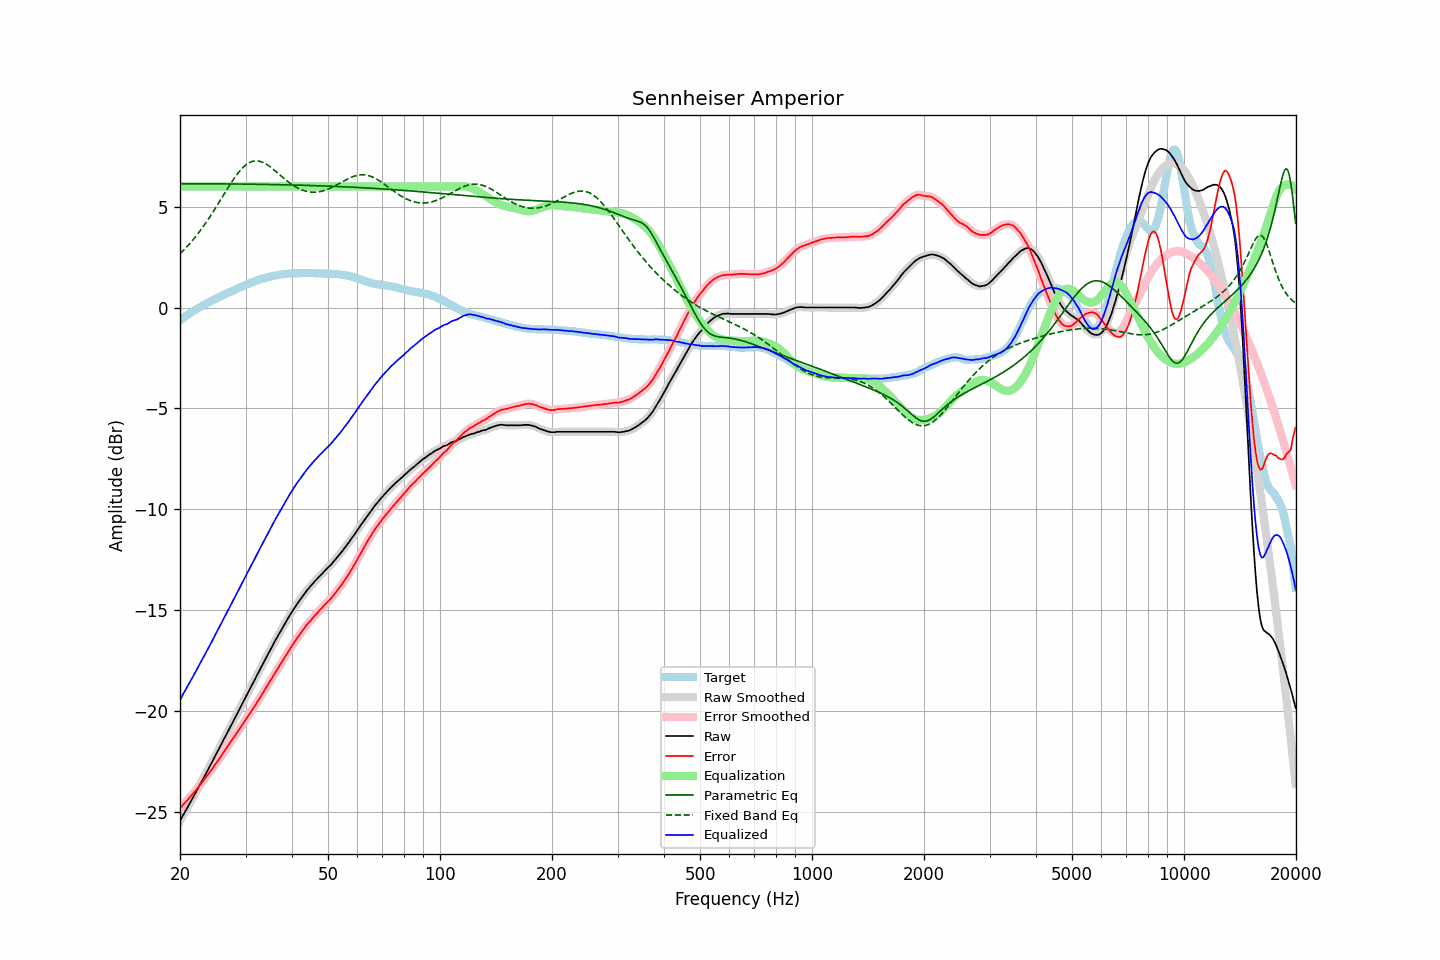

Data behind this chart, as committed beside it:
frequency, raw, error, smoothed, error_smoothed, equalization, parametric_eq, fixed_band_eq, equalized_raw, equalized_smoothed, target
20.00, -25.45, -24.83, -25.45, -24.83, 6.00, 6.14, 2.67, -19.45, -19.45, -0.62
20.20, -25.31, -24.75, -25.31, -24.74, 6.00, 6.14, 2.74, -19.31, -19.31, -0.56
20.40, -25.16, -24.64, -25.16, -24.65, 6.00, 6.14, 2.82, -19.16, -19.16, -0.51
20.61, -25.02, -24.57, -25.02, -24.56, 6.00, 6.14, 2.90, -19.02, -19.02, -0.46
20.81, -24.88, -24.47, -24.88, -24.48, 6.00, 6.14, 2.99, -18.88, -18.88, -0.41
21.02, -24.74, -24.39, -24.74, -24.39, 6.00, 6.14, 3.07, -18.74, -18.74, -0.35
21.23, -24.59, -24.29, -24.59, -24.30, 6.00, 6.14, 3.16, -18.59, -18.59, -0.30
21.44, -24.45, -24.20, -24.45, -24.20, 6.00, 6.14, 3.25, -18.45, -18.45, -0.25
21.66, -24.31, -24.11, -24.31, -24.11, 6.00, 6.14, 3.35, -18.31, -18.31, -0.20
21.87, -24.16, -24.01, -24.16, -24.02, 6.00, 6.14, 3.44, -18.16, -18.16, -0.15
22.09, -24.02, -23.92, -24.02, -23.92, 6.00, 6.14, 3.54, -18.02, -18.02, -0.10
22.31, -23.87, -23.82, -23.87, -23.82, 6.00, 6.14, 3.64, -17.87, -17.87, -0.05
22.54, -23.72, -23.71, -23.72, -23.72, 6.00, 6.14, 3.75, -17.72, -17.72, -0.01
22.76, -23.57, -23.61, -23.57, -23.61, 6.00, 6.14, 3.85, -17.57, -17.57, 0.04
22.99, -23.43, -23.51, -23.43, -23.51, 6.00, 6.14, 3.96, -17.43, -17.43, 0.08
23.22, -23.28, -23.41, -23.28, -23.41, 6.00, 6.14, 4.07, -17.28, -17.28, 0.13
23.45, -23.13, -23.30, -23.13, -23.30, 6.00, 6.14, 4.19, -17.13, -17.13, 0.17
23.69, -22.98, -23.20, -22.98, -23.20, 6.00, 6.14, 4.31, -16.98, -16.98, 0.22
23.92, -22.83, -23.09, -22.83, -23.09, 6.00, 6.14, 4.43, -16.83, -16.83, 0.26
24.16, -22.68, -22.99, -22.68, -22.99, 6.00, 6.13, 4.55, -16.68, -16.68, 0.31
24.40, -22.53, -22.88, -22.53, -22.88, 6.00, 6.13, 4.67, -16.53, -16.53, 0.35
24.65, -22.38, -22.77, -22.38, -22.77, 6.00, 6.13, 4.80, -16.38, -16.38, 0.39
24.89, -22.22, -22.65, -22.22, -22.65, 6.00, 6.13, 4.92, -16.22, -16.22, 0.43
25.14, -22.07, -22.54, -22.07, -22.54, 6.00, 6.13, 5.05, -16.07, -16.07, 0.47
25.39, -21.92, -22.43, -21.92, -22.42, 6.00, 6.13, 5.18, -15.92, -15.92, 0.51
25.65, -21.76, -22.31, -21.76, -22.31, 6.00, 6.13, 5.31, -15.76, -15.76, 0.55
25.91, -21.61, -22.20, -21.61, -22.19, 6.00, 6.13, 5.44, -15.61, -15.61, 0.59
26.16, -21.45, -22.07, -21.45, -22.08, 6.00, 6.13, 5.57, -15.45, -15.45, 0.63
26.43, -21.30, -21.96, -21.30, -21.96, 6.00, 6.13, 5.70, -15.30, -15.30, 0.65
26.69, -21.15, -21.84, -21.15, -21.84, 6.00, 6.13, 5.83, -15.15, -15.15, 0.69
26.96, -20.99, -21.73, -21.00, -21.73, 6.00, 6.13, 5.96, -14.99, -15.00, 0.73
27.23, -20.84, -21.60, -20.84, -21.61, 6.00, 6.13, 6.08, -14.84, -14.84, 0.76
27.50, -20.69, -21.49, -20.69, -21.49, 6.00, 6.13, 6.21, -14.69, -14.69, 0.80
27.77, -20.53, -21.37, -20.53, -21.37, 6.00, 6.13, 6.32, -14.53, -14.53, 0.84
28.05, -20.38, -21.25, -20.38, -21.25, 6.00, 6.13, 6.44, -14.38, -14.38, 0.87
28.33, -20.23, -21.14, -20.22, -21.14, 6.00, 6.12, 6.55, -14.23, -14.22, 0.91
28.62, -20.07, -21.02, -20.07, -21.02, 6.00, 6.12, 6.65, -14.07, -14.07, 0.95
28.90, -19.91, -20.90, -19.91, -20.90, 6.00, 6.12, 6.75, -13.91, -13.91, 0.99
29.19, -19.76, -20.78, -19.76, -20.78, 6.00, 6.12, 6.84, -13.76, -13.76, 1.02
29.48, -19.60, -20.66, -19.60, -20.66, 6.00, 6.12, 6.93, -13.60, -13.60, 1.06
29.78, -19.45, -20.55, -19.45, -20.54, 6.00, 6.12, 7.00, -13.45, -13.45, 1.10
30.08, -19.29, -20.42, -19.29, -20.42, 6.00, 6.12, 7.07, -13.29, -13.29, 1.12
30.38, -19.14, -20.30, -19.14, -20.30, 6.00, 6.12, 7.13, -13.14, -13.14, 1.16
30.68, -18.98, -20.17, -18.98, -20.18, 6.00, 6.12, 7.18, -12.98, -12.98, 1.19
30.99, -18.83, -20.06, -18.83, -20.06, 6.00, 6.12, 7.21, -12.83, -12.83, 1.23
31.30, -18.68, -19.94, -18.68, -19.94, 6.00, 6.11, 7.24, -12.68, -12.68, 1.26
31.61, -18.53, -19.82, -18.53, -19.82, 6.00, 6.11, 7.26, -12.53, -12.53, 1.29
31.93, -18.38, -19.70, -18.38, -19.70, 6.00, 6.11, 7.27, -12.38, -12.38, 1.32
32.24, -18.22, -19.56, -18.22, -19.57, 6.00, 6.11, 7.27, -12.22, -12.22, 1.35
32.57, -18.07, -19.45, -18.07, -19.44, 6.00, 6.11, 7.26, -12.07, -12.07, 1.37
32.89, -17.91, -19.31, -17.91, -19.31, 6.00, 6.11, 7.24, -11.91, -11.91, 1.40
33.22, -17.76, -19.18, -17.76, -19.18, 6.00, 6.11, 7.21, -11.76, -11.76, 1.42
33.55, -17.60, -19.05, -17.60, -19.05, 6.00, 6.11, 7.18, -11.60, -11.60, 1.45
33.89, -17.45, -18.92, -17.45, -18.92, 6.00, 6.10, 7.14, -11.45, -11.45, 1.47
34.23, -17.30, -18.79, -17.30, -18.79, 6.00, 6.10, 7.09, -11.30, -11.30, 1.49
34.57, -17.15, -18.66, -17.15, -18.66, 6.00, 6.10, 7.04, -11.15, -11.15, 1.51
34.92, -17.00, -18.53, -17.00, -18.53, 6.00, 6.10, 6.98, -11.00, -11.00, 1.53
35.27, -16.85, -18.40, -16.85, -18.40, 6.00, 6.10, 6.92, -10.85, -10.85, 1.55
35.62, -16.70, -18.27, -16.70, -18.27, 6.00, 6.10, 6.86, -10.70, -10.70, 1.57
35.97, -16.55, -18.14, -16.55, -18.14, 6.00, 6.10, 6.79, -10.55, -10.55, 1.59
... 635 more rows
